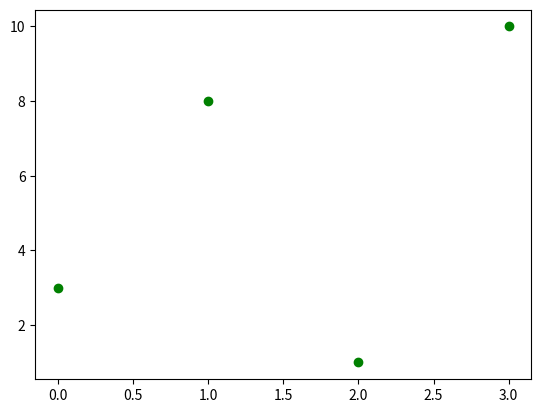

Generate this figure with matplotlib:
# W3Schools, Python Matplotlib, Markers
import matplotlib.pyplot as plt
import numpy as np

# The x-points in the example are [0, 1, 2, 3, 4, 5]
ypoints = np.array([3, 8, 1, 10])

# This parameter is also called fmt 'marker|line|color'
plt.plot(ypoints, 'og')
plt.show()
